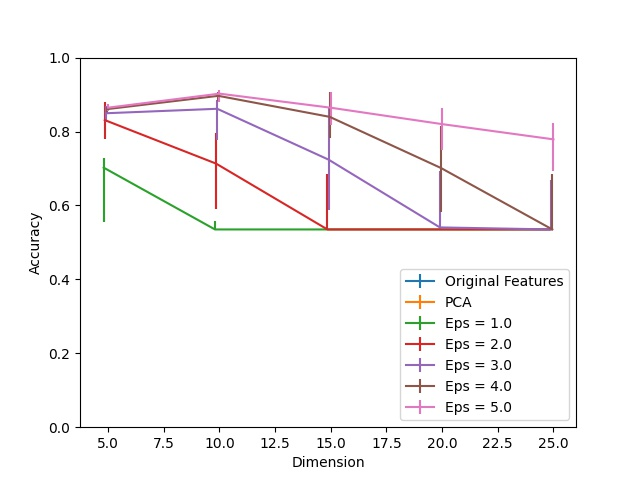

The file beside this chart, header and first rows:
Dimension, PCA, Eps = 1.0, Eps = 1.0 25, Eps = 1.0 75, Eps = 2.0, Eps = 2.0 25, Eps = 2.0 75, Eps = 3.0, Eps = 3.0 25, Eps = 3.0 75, Eps = 4.0, Eps = 4.0 25, Eps = 4.0 75, Eps = 5.0, Eps = 5.0 25, Eps = 5.0 75, Original Features
5, 1.0, 0.7023, 0.1472, 0.02612, 0.8309, 0.05054, 0.04988, 0.8494, 0.02468, 0.02074, 0.8606, 0.01339, 0.006957, 0.8645, 0.009845, 0.008795, 1.0
10, 1.0, 0.535, 0.0, 0.02363, 0.7132, 0.1217, 0.08204, 0.8615, 0.08375, 0.02481, 0.8966, 0.01352, 0.009714, 0.9025, 0.0214, 0.01011, 1.0
15, 0.9999, 0.535, 0.0, 0.0, 0.535, 0.0, 0.1502, 0.7239, 0.137, 0.1416, 0.8397, 0.05789, 0.06813, 0.8644, 0.04778, 0.04148, 1.0
20, 1.0, 0.535, 0.0, 0.0, 0.535, 0.0, 0.0006563, 0.5406, 0.005513, 0.1523, 0.7012, 0.1191, 0.1137, 0.82, 0.07075, 0.04437, 1.0
25, 1.0, 0.535, 0.0, 0.0, 0.535, 0.0, 0.0, 0.535, 0.0, 0.1344, 0.535, 0.0, 0.1512, 0.7788, 0.08598, 0.04424, 1.0
